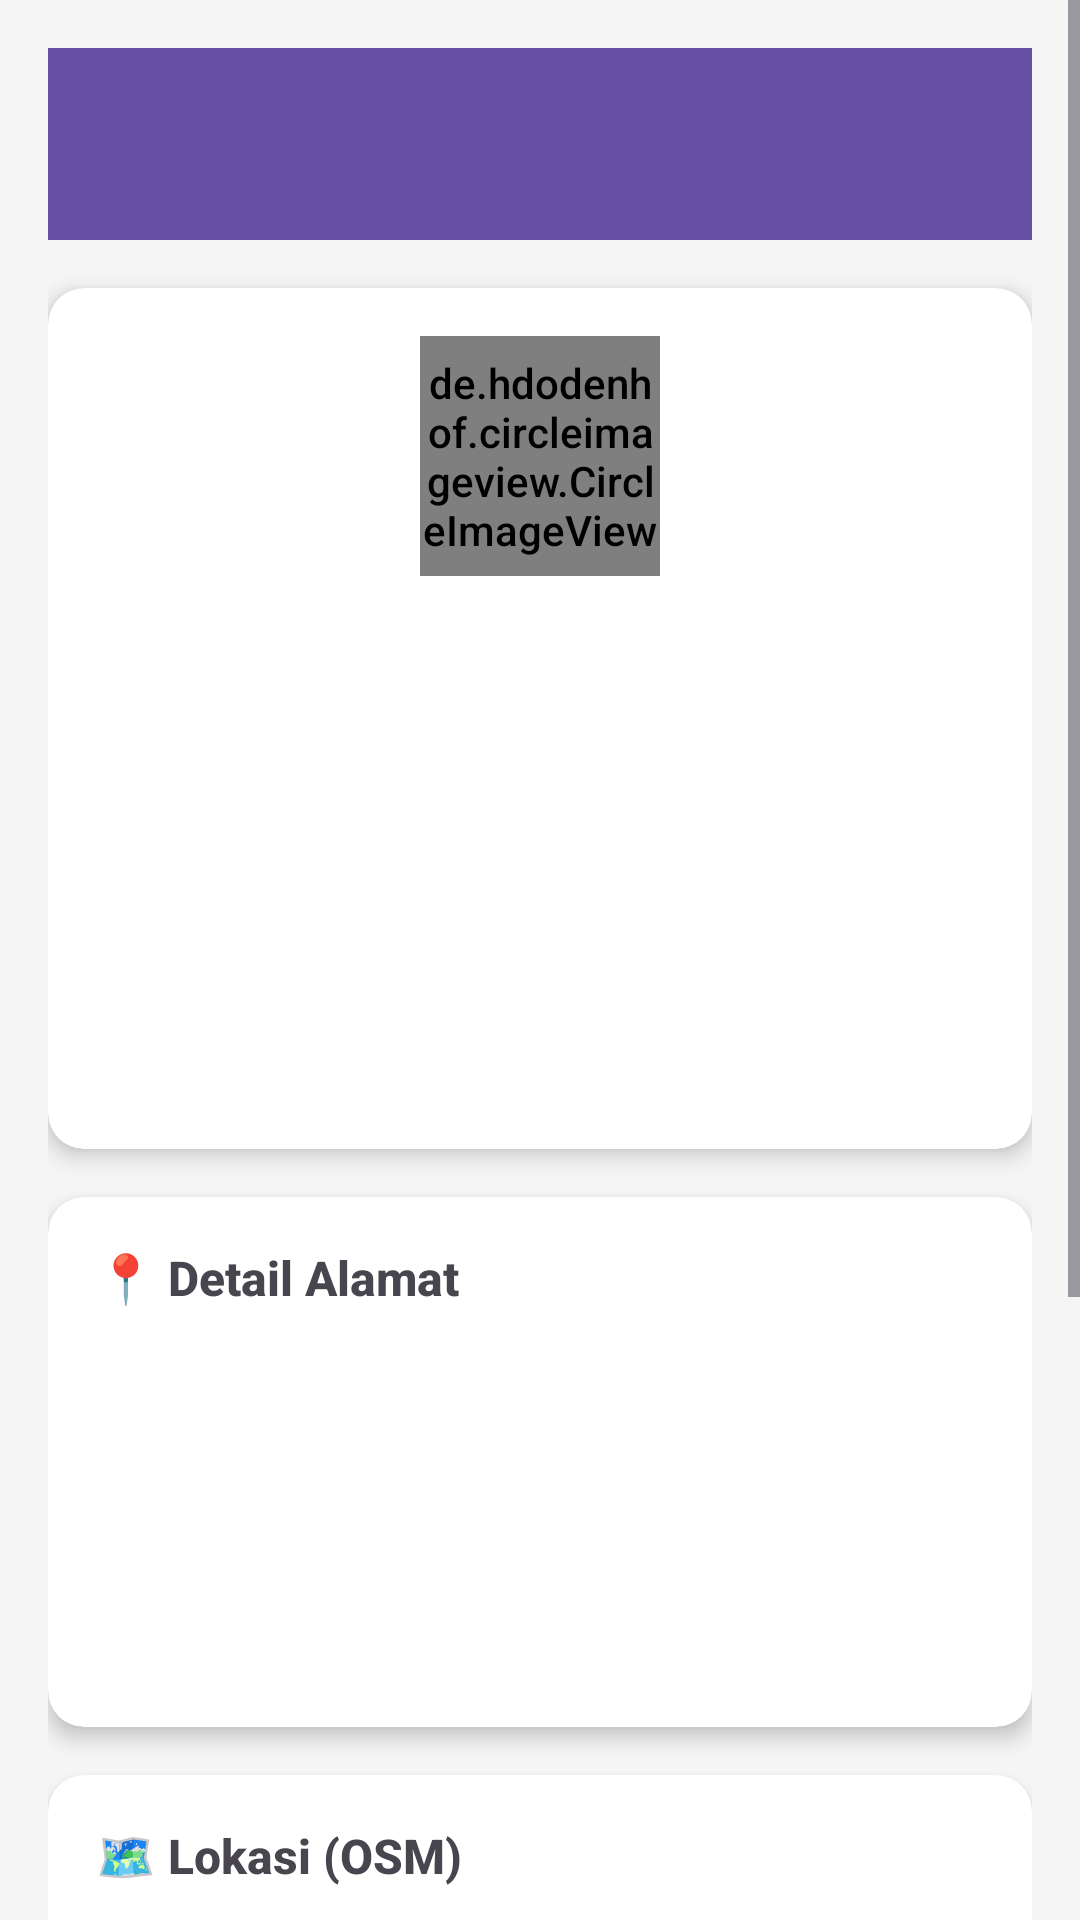

Layout XML and referenced resources for this Android screen:
<!-- AndroidManifest.xml: application theme Theme.utsmobileisna -->
<!-- res/layout/activity_detail_person.xml -->
<?xml version="1.0" encoding="utf-8"?>
<ScrollView xmlns:android="http://schemas.android.com/apk/res/android"
    xmlns:app="http://schemas.android.com/apk/res-auto"
    xmlns:tools="http://schemas.android.com/tools"
    android:layout_width="match_parent"
    android:layout_height="match_parent"
    android:background="#F5F5F5">

    <androidx.constraintlayout.widget.ConstraintLayout
        android:layout_width="match_parent"
        android:layout_height="wrap_content"
        android:padding="16dp">

        <androidx.appcompat.widget.Toolbar
            android:id="@+id/toolbarDetail"
            android:layout_width="match_parent"
            android:layout_height="?attr/actionBarSize"
            android:background="?attr/colorPrimary"
            app:titleTextColor="@android:color/white"
            app:layout_constraintTop_toTopOf="parent" />

        
        <androidx.cardview.widget.CardView
            android:id="@+id/cardProfile"
            android:layout_width="match_parent"
            android:layout_height="wrap_content"
            android:layout_marginTop="16dp"
            app:cardCornerRadius="12dp"
            app:cardElevation="4dp"
            app:layout_constraintTop_toBottomOf="@+id/toolbarDetail">

            <androidx.constraintlayout.widget.ConstraintLayout
                android:layout_width="match_parent"
                android:layout_height="wrap_content"
                android:padding="16dp">

                <de.hdodenhof.circleimageview.CircleImageView
                    android:id="@+id/ivProfile"
                    android:layout_width="80dp"
                    android:layout_height="80dp"
                    android:src="@drawable/ic_default_avatar"
                    app:layout_constraintEnd_toEndOf="parent"
                    app:layout_constraintStart_toStartOf="parent"
                    app:layout_constraintTop_toTopOf="parent" />

                <TextView
                    android:id="@+id/tvFullName"
                    android:layout_width="match_parent"
                    android:layout_height="wrap_content"
                    android:layout_marginTop="12dp"
                    android:gravity="center"
                    android:textSize="20sp"
                    android:textStyle="bold"
                    app:layout_constraintTop_toBottomOf="@+id/ivProfile"
                    tools:text="Anom Sinaga" />

                <TextView
                    android:id="@+id/tvEmail"
                    android:layout_width="match_parent"
                    android:layout_height="wrap_content"
                    android:layout_marginTop="4dp"
                    android:gravity="center"
                    android:textSize="14sp"
                    android:textColor="@android:color/darker_gray"
                    app:layout_constraintTop_toBottomOf="@+id/tvFullName"
                    tools:text="email@example.com" />

                <TextView
                    android:id="@+id/tvPhone"
                    android:layout_width="match_parent"
                    android:layout_height="wrap_content"
                    android:gravity="center"
                    android:textSize="14sp"
                    android:textColor="@android:color/darker_gray"
                    app:layout_constraintTop_toBottomOf="@+id/tvEmail"
                    tools:text="+628123456789" />

                <TextView
                    android:id="@+id/tvGender"
                    android:layout_width="match_parent"
                    android:layout_height="wrap_content"
                    android:gravity="center"
                    android:textSize="14sp"
                    android:textColor="@android:color/darker_gray"
                    app:layout_constraintTop_toBottomOf="@+id/tvPhone"
                    tools:text="Laki-laki" />

                <TextView
                    android:id="@+id/tvBirthday"
                    android:layout_width="match_parent"
                    android:layout_height="wrap_content"
                    android:gravity="center"
                    android:textSize="14sp"
                    android:textColor="@android:color/darker_gray"
                    app:layout_constraintTop_toBottomOf="@+id/tvGender"
                    tools:text="1990-01-01" />

                <ImageButton
                    android:id="@+id/btnFavoriteDetail"
                    android:layout_width="48dp"
                    android:layout_height="48dp"
                    android:layout_marginTop="8dp"
                    android:background="?attr/selectableItemBackgroundBorderless"
                    android:src="@drawable/ic_favorite_border"
                    app:layout_constraintEnd_toEndOf="parent"
                    app:layout_constraintTop_toBottomOf="@+id/tvBirthday" />

            </androidx.constraintlayout.widget.ConstraintLayout>
        </androidx.cardview.widget.CardView>

        
        <androidx.cardview.widget.CardView
            android:id="@+id/cardAddress"
            android:layout_width="match_parent"
            android:layout_height="wrap_content"
            android:layout_marginTop="16dp"
            app:cardCornerRadius="12dp"
            app:cardElevation="4dp"
            app:layout_constraintTop_toBottomOf="@+id/cardProfile">

            <androidx.constraintlayout.widget.ConstraintLayout
                android:layout_width="match_parent"
                android:layout_height="wrap_content"
                android:padding="16dp">

                <TextView
                    android:id="@+id/tvAddressTitle"
                    android:layout_width="match_parent"
                    android:layout_height="wrap_content"
                    android:text="📍 Detail Alamat"
                    android:textSize="16sp"
                    android:textStyle="bold"
                    app:layout_constraintTop_toTopOf="parent" />

                <TextView
                    android:id="@+id/tvAddressStreet"
                    android:layout_width="match_parent"
                    android:layout_height="wrap_content"
                    android:layout_marginTop="12dp"
                    android:textSize="14sp"
                    app:layout_constraintTop_toBottomOf="@+id/tvAddressTitle"
                    tools:text="Jl. Merdeka No. 123" />

                <TextView
                    android:id="@+id/tvAddressBuilding"
                    android:layout_width="match_parent"
                    android:layout_height="wrap_content"
                    android:layout_marginTop="4dp"
                    android:textSize="14sp"
                    app:layout_constraintTop_toBottomOf="@+id/tvAddressStreet"
                    tools:text="Nomor: 123" />

                <TextView
                    android:id="@+id/tvAddressCity"
                    android:layout_width="match_parent"
                    android:layout_height="wrap_content"
                    android:layout_marginTop="4dp"
                    android:textSize="14sp"
                    app:layout_constraintTop_toBottomOf="@+id/tvAddressBuilding"
                    tools:text="Kota: Jakarta" />

                <TextView
                    android:id="@+id/tvAddressZipcode"
                    android:layout_width="match_parent"
                    android:layout_height="wrap_content"
                    android:layout_marginTop="4dp"
                    android:textSize="14sp"
                    app:layout_constraintTop_toBottomOf="@+id/tvAddressCity"
                    tools:text="Kode Pos: 10110" />

                <TextView
                    android:id="@+id/tvAddressCountry"
                    android:layout_width="match_parent"
                    android:layout_height="wrap_content"
                    android:layout_marginTop="4dp"
                    android:textSize="14sp"
                    app:layout_constraintTop_toBottomOf="@+id/tvAddressZipcode"
                    tools:text="Negara: Indonesia" />

            </androidx.constraintlayout.widget.ConstraintLayout>
        </androidx.cardview.widget.CardView>

        
        <androidx.cardview.widget.CardView
            android:id="@+id/cardMap"
            android:layout_width="match_parent"
            android:layout_height="wrap_content"
            android:layout_marginTop="16dp"
            app:cardCornerRadius="12dp"
            app:cardElevation="4dp"
            app:layout_constraintTop_toBottomOf="@+id/cardAddress">

            <androidx.constraintlayout.widget.ConstraintLayout
                android:layout_width="match_parent"
                android:layout_height="wrap_content"
                android:padding="16dp">

                <TextView
                    android:id="@+id/tvMapTitle"
                    android:layout_width="match_parent"
                    android:layout_height="wrap_content"
                    android:text="🗺️ Lokasi (OSM)"
                    android:textSize="16sp"
                    android:textStyle="bold"
                    app:layout_constraintTop_toTopOf="parent" />

                <org.osmdroid.views.MapView
                    android:id="@+id/mapView"
                    android:layout_width="match_parent"
                    android:layout_height="250dp"
                    android:layout_marginTop="12dp"
                    app:layout_constraintTop_toBottomOf="@+id/tvMapTitle" />

                <TextView
                    android:id="@+id/tvCoordinates"
                    android:layout_width="match_parent"
                    android:layout_height="wrap_content"
                    android:layout_marginTop="8dp"
                    android:gravity="center"
                    android:textSize="12sp"
                    android:textColor="@android:color/holo_blue_dark"
                    app:layout_constraintTop_toBottomOf="@+id/mapView"
                    tools:text="Koordinat: -6.2088, 106.8456" />

            </androidx.constraintlayout.widget.ConstraintLayout>
        </androidx.cardview.widget.CardView>

    </androidx.constraintlayout.widget.ConstraintLayout>
</ScrollView>
<!-- resources referenced by this layout -->
<resources>
  <style name="Theme.utsmobileisna" parent="Theme.Material3.DayNight.NoActionBar">
          
          <item name="colorPrimary">@color/md_theme_primary</item>
          <item name="colorPrimaryContainer">@color/md_theme_primary_container</item>
          <item name="colorSecondary">@color/md_theme_secondary</item>
          <item name="colorSecondaryContainer">@color/md_theme_secondary_container</item>
          <item name="colorTertiary">@color/md_theme_tertiary</item>
          <item name="colorSurface">@color/md_theme_surface</item>
          <item name="colorSurfaceVariant">@color/md_theme_surface_variant</item>
          <item name="colorOnPrimary">@color/md_theme_on_primary</item>
          <item name="colorOnSecondary">@color/md_theme_on_secondary</item>
          <item name="colorOnSurface">@color/md_theme_on_surface</item>
  
          
          <item name="android:statusBarColor">@color/md_theme_primary_container</item>
          <item name="android:navigationBarColor">@color/md_theme_surface</item>
  
          
          <item name="android:fontFamily">sans-serif-medium</item>
  
          
          <item name="android:windowAnimationStyle">@style/Animation.Material3</item>
  
          
          <item name="elevationOverlayEnabled">true</item>
          <item name="elevationOverlayColor">?attr/colorPrimary</item>
      </style>
  <color name="md_theme_primary">#6750A4</color>
  <color name="md_theme_primary_container">#EADDFF</color>
  <color name="md_theme_secondary">#625B71</color>
  <color name="md_theme_secondary_container">#E8DEF8</color>
  <color name="md_theme_tertiary">#7D5260</color>
  <color name="md_theme_surface">#FFFBFE</color>
  <color name="md_theme_surface_variant">#E7E0EC</color>
  <color name="md_theme_on_primary">#FFFFFF</color>
  <color name="md_theme_on_secondary">#FFFFFF</color>
  <color name="md_theme_on_surface">#1C1B1F</color>
  <style name="Animation.Material3" parent="android:Animation">
          <item name="android:windowEnterAnimation">@anim/slide_in_right</item>
          <item name="android:windowExitAnimation">@anim/slide_out_left</item>
      </style>
</resources>
